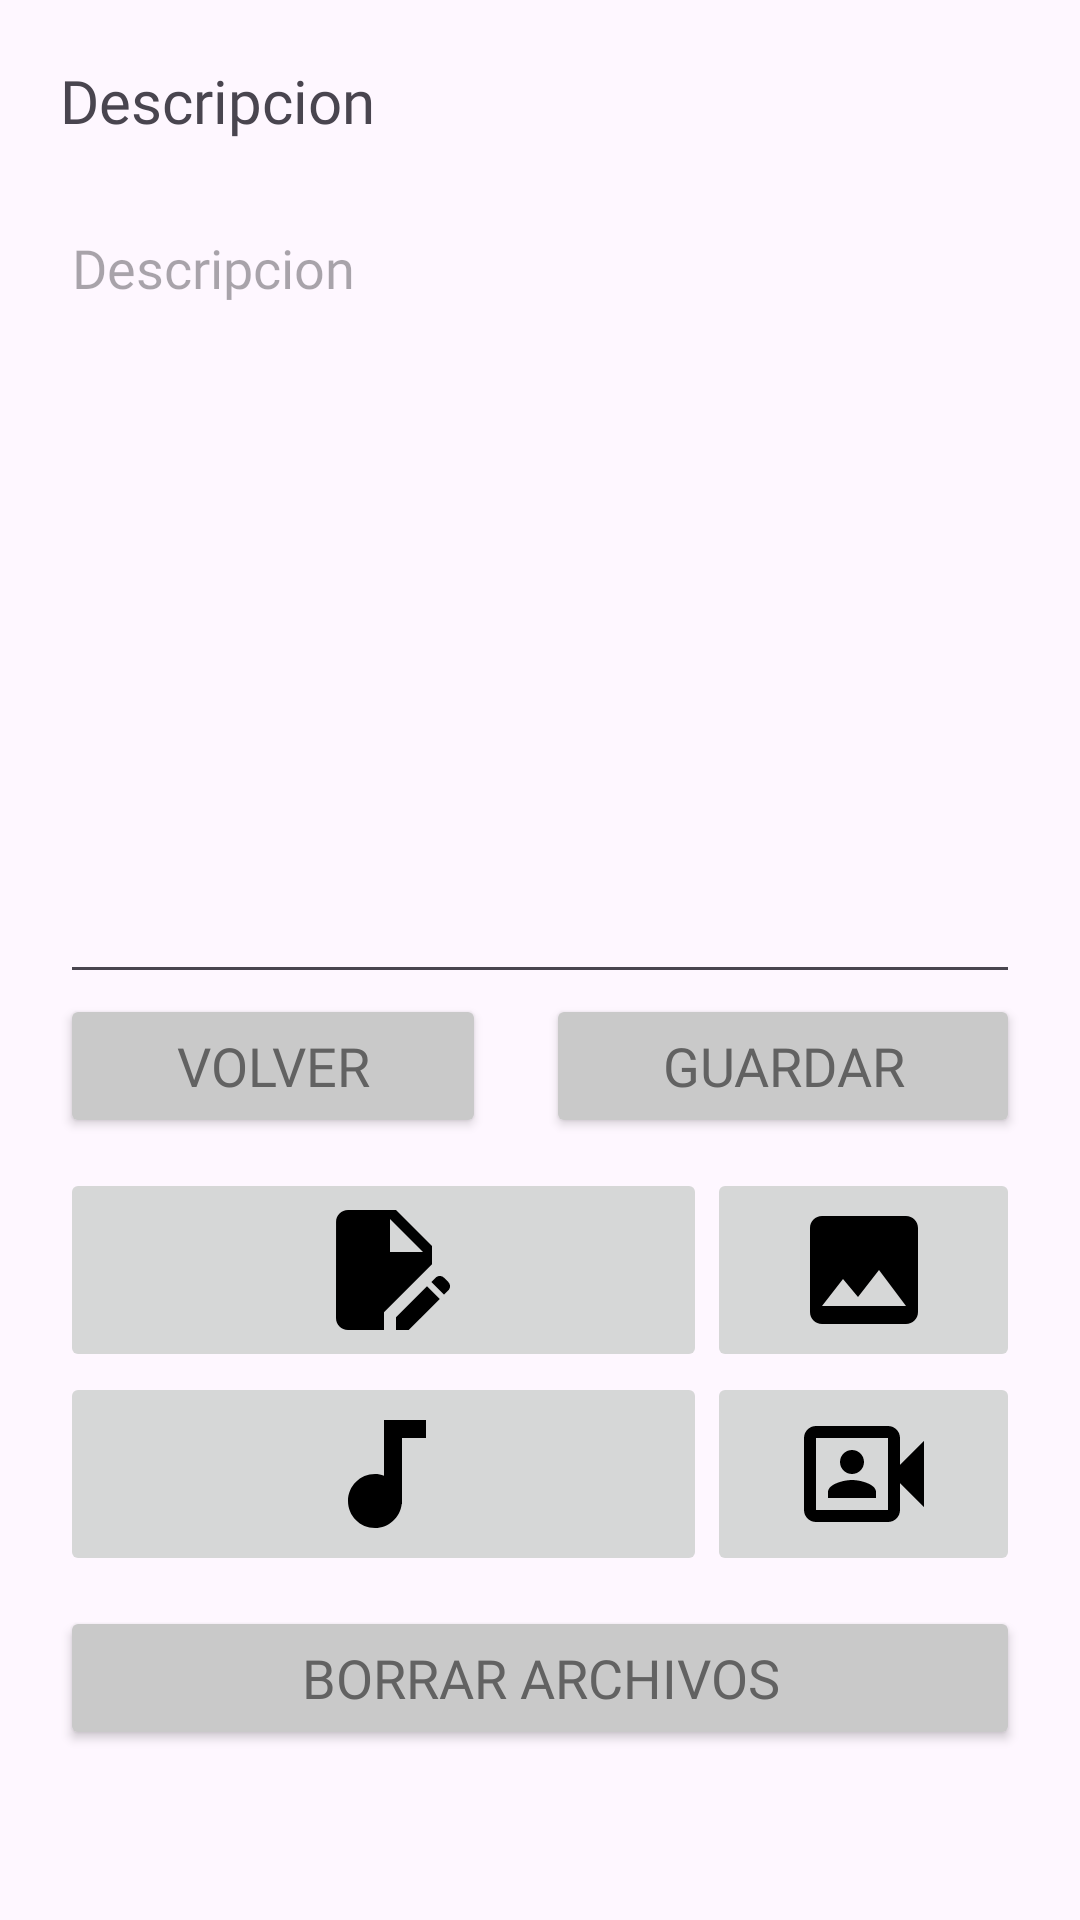

Reconstruct the res/layout file that produces this screen, plus the resources it refers to.
<!-- AndroidManifest.xml: application theme Base.Theme.ProyectoManuelJimenez -->
<!-- res/layout/fragment_tarea_dos.xml -->
<?xml version="1.0" encoding="utf-8"?>
<LinearLayout xmlns:android="http://schemas.android.com/apk/res/android"
    xmlns:app="http://schemas.android.com/apk/res-auto"
    xmlns:tools="http://schemas.android.com/tools"
    android:layout_width="match_parent"
    android:layout_height="match_parent"
    android:orientation="vertical"
    android:padding="20dp"
    tools:context=".fragmentos.FragmentTareaDos">

    <ScrollView
        android:layout_width="match_parent"
        android:layout_height="match_parent">

        <LinearLayout
            android:layout_width="match_parent"
            android:layout_height="wrap_content"
            android:orientation="vertical">

            <TextView
                android:id="@+id/tvDescripcion"
                android:layout_width="match_parent"
                android:layout_height="wrap_content"
                android:fontFamily="@font/montserrat_medium"
                android:paddingBottom="20dp"
                android:text="@string/tv_descripcion"
                android:textSize="20sp" />

            <EditText
                android:id="@+id/etDescripcion"
                android:layout_width="match_parent"
                android:layout_height="wrap_content"
                android:ems="10"
                android:fontFamily="@font/montserrat_medium"
                android:gravity="start|top"
                android:hint="@string/tv_descripcion"
                android:inputType="textMultiLine"
                android:minHeight="48dp"
                android:paddingBottom="230dp" />

            <LinearLayout
                android:id="@+id/contenedorBtns"
                android:layout_width="match_parent"
                android:layout_height="wrap_content"
                android:orientation="horizontal">

                <Button
                    android:id="@+id/btnVolver"
                    android:layout_width="wrap_content"
                    android:layout_height="wrap_content"
                    android:layout_marginEnd="10dp"
                    android:layout_weight="1"
                    android:backgroundTint="@color/grey_light"
                    android:fontFamily="@font/montserrat_medium"
                    android:text="@string/btn_volver"
                    android:textAlignment="center"
                    android:textColor="@color/grey_dark"
                    android:textSize="18sp"
                    app:cornerRadius="0dp" />

                <Button
                    android:id="@+id/btnGuardar"
                    android:layout_width="wrap_content"
                    android:layout_height="wrap_content"
                    android:layout_marginStart="10dp"
                    android:layout_weight="1"
                    android:backgroundTint="@color/grey_light"
                    android:fontFamily="@font/montserrat_medium"
                    android:text="@string/btn_guardar"
                    android:textAlignment="center"
                    android:textColor="@color/grey_dark"
                    android:textSize="18sp"
                    app:cornerRadius="0dp" />

            </LinearLayout>

            <TableLayout
                android:layout_width="match_parent"
                android:layout_height="wrap_content"
                android:layout_marginTop="10dp"
                android:layout_weight="1">

                <TableRow
                    android:layout_width="match_parent"
                    android:layout_height="match_parent">

                    <ImageButton
                        android:id="@+id/btnDocumento"
                        android:layout_width="wrap_content"
                        android:layout_height="wrap_content"
                        android:layout_weight="1"
                        android:src="@drawable/baseline_document_48" />

                    <ImageButton
                        android:id="@+id/btnImagen"
                        android:layout_width="wrap_content"
                        android:layout_height="wrap_content"
                        android:layout_weight="1"
                        android:src="@drawable/baseline_photo_48" />
                </TableRow>

                <TableRow
                    android:layout_width="match_parent"
                    android:layout_height="match_parent">

                    <ImageButton
                        android:id="@+id/btnAudio"
                        android:layout_width="wrap_content"
                        android:layout_height="wrap_content"
                        android:layout_weight="1"
                        android:src="@drawable/baseline_audio_48" />

                    <ImageButton
                        android:id="@+id/btnVideo"
                        android:layout_width="wrap_content"
                        android:layout_height="wrap_content"
                        android:layout_weight="1"
                        android:src="@drawable/baseline_photo_camera_front_48" />

                </TableRow>

                <TableRow
                    android:layout_width="match_parent"
                    android:layout_height="match_parent">

                    <Button
                        android:id="@+id/btnBorrar"
                        android:layout_width="wrap_content"
                        android:layout_height="wrap_content"
                        android:layout_marginTop="10dp"
                        android:layout_weight="1"
                        android:backgroundTint="@color/grey_light"
                        android:fontFamily="@font/montserrat_medium"
                        android:text="@string/btn_borrar"
                        android:textAlignment="center"
                        android:textColor="@color/grey_dark"
                        android:textSize="18sp"
                        app:cornerRadius="0dp" />
                </TableRow>

            </TableLayout>
        </LinearLayout>
    </ScrollView>

</LinearLayout>
<!-- resources referenced by this layout -->
<resources>
  <color name="grey_dark">#626262</color>
  <color name="grey_light">#C9C9C9</color>
  <!-- drawable baseline_audio_48 (drawable) -->
  <vector xmlns:android="http://schemas.android.com/apk/res/android" android:height="48dp" android:tint="?attr/colorPrimary" android:viewportHeight="24" android:viewportWidth="24" android:width="48dp">
        
      <path android:fillColor="?attr/colorPrimary" android:pathData="M12,3v9.28c-0.47,-0.17 -0.97,-0.28 -1.5,-0.28C8.01,12 6,14.01 6,16.5S8.01,21 10.5,21c2.31,0 4.2,-1.75 4.45,-4H15V6h4V3h-7z"/>
      
  </vector>
  <!-- drawable baseline_document_48 (drawable) -->
  <vector xmlns:android="http://schemas.android.com/apk/res/android" android:height="48dp" android:tint="?attr/colorPrimary" android:viewportHeight="24" android:viewportWidth="24" android:width="48dp">
        
      <path android:fillColor="?attr/colorPrimary" android:pathData="M14,19.88l0,2.12l2.12,0l5.17,-5.17l-2.12,-2.12z"/>
        
      <path android:fillColor="?attr/colorPrimary" android:pathData="M20,8l-6,-6H6C4.9,2 4.01,2.9 4.01,4L4,20c0,1.1 0.89,2 1.99,2H12v-2.95l8,-8V8zM13,9V3.5L18.5,9H13z"/>
        
      <path android:fillColor="?attr/colorPrimary" android:pathData="M22.71,14L22,13.29c-0.39,-0.39 -1.02,-0.39 -1.41,0L19.88,14L22,16.12l0.71,-0.71C23.1,15.02 23.1,14.39 22.71,14z"/>
      
  </vector>
  <!-- drawable baseline_photo_48 (drawable) -->
  <vector xmlns:android="http://schemas.android.com/apk/res/android" android:height="48dp" android:tint="?attr/colorPrimary" android:viewportHeight="24" android:viewportWidth="24" android:width="48dp">
        
      <path android:fillColor="?attr/colorPrimary" android:pathData="M21,19V5c0,-1.1 -0.9,-2 -2,-2H5c-1.1,0 -2,0.9 -2,2v14c0,1.1 0.9,2 2,2h14c1.1,0 2,-0.9 2,-2zM8.5,13.5l2.5,3.01L14.5,12l4.5,6H5l3.5,-4.5z"/>
      
  </vector>
  <!-- drawable baseline_photo_camera_front_48 (drawable) -->
  <vector xmlns:android="http://schemas.android.com/apk/res/android" android:height="48dp" android:tint="?attr/colorPrimary" android:viewportHeight="24" android:viewportWidth="24" android:width="48dp">
        
      <path android:fillColor="?attr/colorPrimary" android:pathData="M18,10.48l4,-3.98v11l-4,-3.98L18,18c0,1.1 -0.9,2 -2,2L4,20c-1.1,0 -2,-0.9 -2,-2L2,6c0,-1.1 0.9,-2 2,-2h12c1.1,0 2,0.9 2,2v4.48zM16,9.69L16,6L4,6v12h12L16,9.69zM10,12c-1.1,0 -2,-0.9 -2,-2s0.9,-2 2,-2 2,0.9 2,2 -0.9,2 -2,2zM10,13c1.34,0 4,0.67 4,2v1L6,16v-1c0,-1.33 2.66,-2 4,-2z"/>
      
  </vector>
  <string name="btn_borrar">Borrar Archivos</string>
  <string name="btn_guardar">Guardar</string>
  <string name="btn_volver">Volver</string>
  <string name="tv_descripcion">Descripcion</string>
  <style name="Base.Theme.ProyectoManuelJimenez" parent="Theme.Material3.DayNight">
          <item name="colorPrimary">@color/black</item>
          <item name="android:textSize" />
      </style>
  <color name="black">#000000</color>
</resources>
